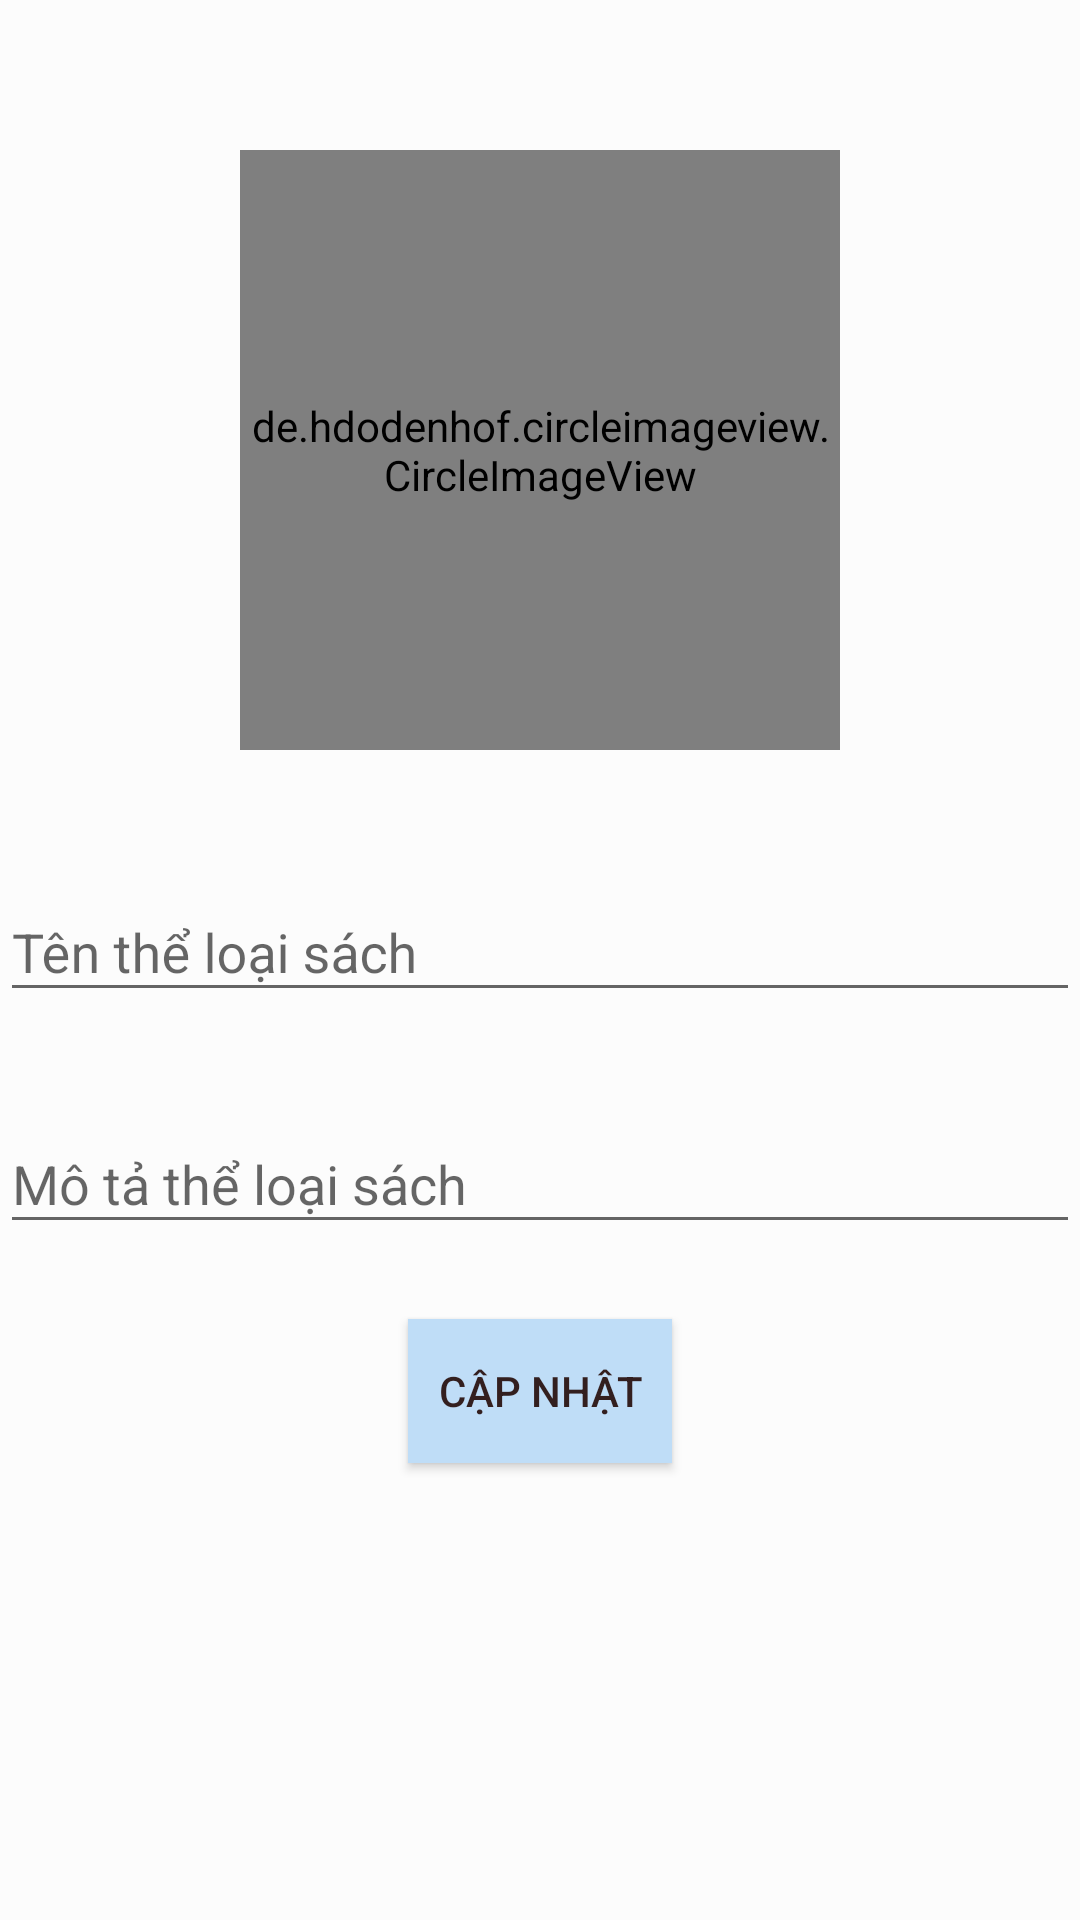

This screen was rendered from an Android layout file. Write that file and the resources it references.
<!-- AndroidManifest.xml: application theme AppTheme -->
<!-- res/layout/activity_theloai_chitiet.xml -->
<?xml version="1.0" encoding="utf-8"?>
<LinearLayout xmlns:android="http://schemas.android.com/apk/res/android"
    xmlns:app="http://schemas.android.com/apk/res-auto"
    xmlns:tools="http://schemas.android.com/tools"
    android:layout_width="match_parent"
    android:layout_height="match_parent"
    android:orientation="vertical"
    android:layout_margin="10dp"
    android:background="?attr/backgroundcolor"
    tools:context=".Activity.TheloaiChitietActivity">
    <de.hdodenhof.circleimageview.CircleImageView
        android:id="@+id/imgTheloai"
        android:layout_width="200dp"
        android:layout_height="200dp"
        android:layout_gravity="center"
        android:layout_marginTop="50dp"
        android:src="@drawable/profile2"/>
    <com.google.android.material.textfield.TextInputLayout
        android:layout_width="match_parent"
        android:layout_height="wrap_content"
        android:layout_marginTop="35sp"
        android:backgroundTint="?attr/backgroundcolor">
        <EditText
            android:id="@+id/edtTentheloai"
            android:layout_width="match_parent"
            android:layout_height="wrap_content"
            android:inputType="textPersonName"
            android:textColor="?attr/textcolor"
            android:textColorHint="?attr/textcolor"
            android:hint="Tên thể loại sách"
            />
    </com.google.android.material.textfield.TextInputLayout>
    <com.google.android.material.textfield.TextInputLayout
        android:layout_width="match_parent"
        android:layout_height="wrap_content"
        android:layout_marginTop="25sp"
        android:backgroundTint="?attr/backgroundcolor">
        <EditText
            android:id="@+id/edtMotatheloai"
            android:layout_width="match_parent"
            android:layout_height="wrap_content"
            android:inputType="textPersonName"
            android:textColor="?attr/textcolor"
            android:textColorHint="?attr/textcolor"
            android:hint="Mô tả thể loại sách"
            />
    </com.google.android.material.textfield.TextInputLayout>
    <Button
        android:id="@+id/btnCapnhat"
        android:layout_width="wrap_content"
        android:layout_height="wrap_content"
        android:layout_gravity="center"
        android:layout_marginTop="25sp"
        android:background="?attr/buttoncolor"
        android:textColor="?attr/textcolor"
        android:text="Cập nhật"/>
</LinearLayout>
<!-- resources referenced by this layout -->
<resources>
  <style name="AppTheme" parent="Theme.AppCompat.Light.NoActionBar">
          
          <item name="colorPrimary">#B3D2E9</item>
          <item name="colorPrimaryDark">#2196F3</item>
          <item name="colorAccent">@color/colorAccent</item>
          <item name="backgroundcolor">#fcfcfc</item>
          <item name="backgroundcolor2">#C0BFBF</item>
          <item name="cardbackground">#F0EBEB</item>
          <item name="textcolor">#331F1F</item>
          <item name="tincolor">#000000</item>
          <item name="buttoncolor">#BFDDF7</item>
          <item name="topbottomcolor">#2196F3</item>
          <item name="android:windowAnimationStyle">@style/WindowAnimationTransition</item>
      </style>
  <style name="WindowAnimationTransition">
          <item name="android:windowEnterAnimation">@android:anim/fade_in</item>
          <item name="android:windowExitAnimation">@android:anim/fade_out</item>
      </style>
  <!-- not gathered from this repository: default colours our renderer supplied (Android Studio template values) -->
  <color name="colorAccent">#FF03DAC5</color>
</resources>
